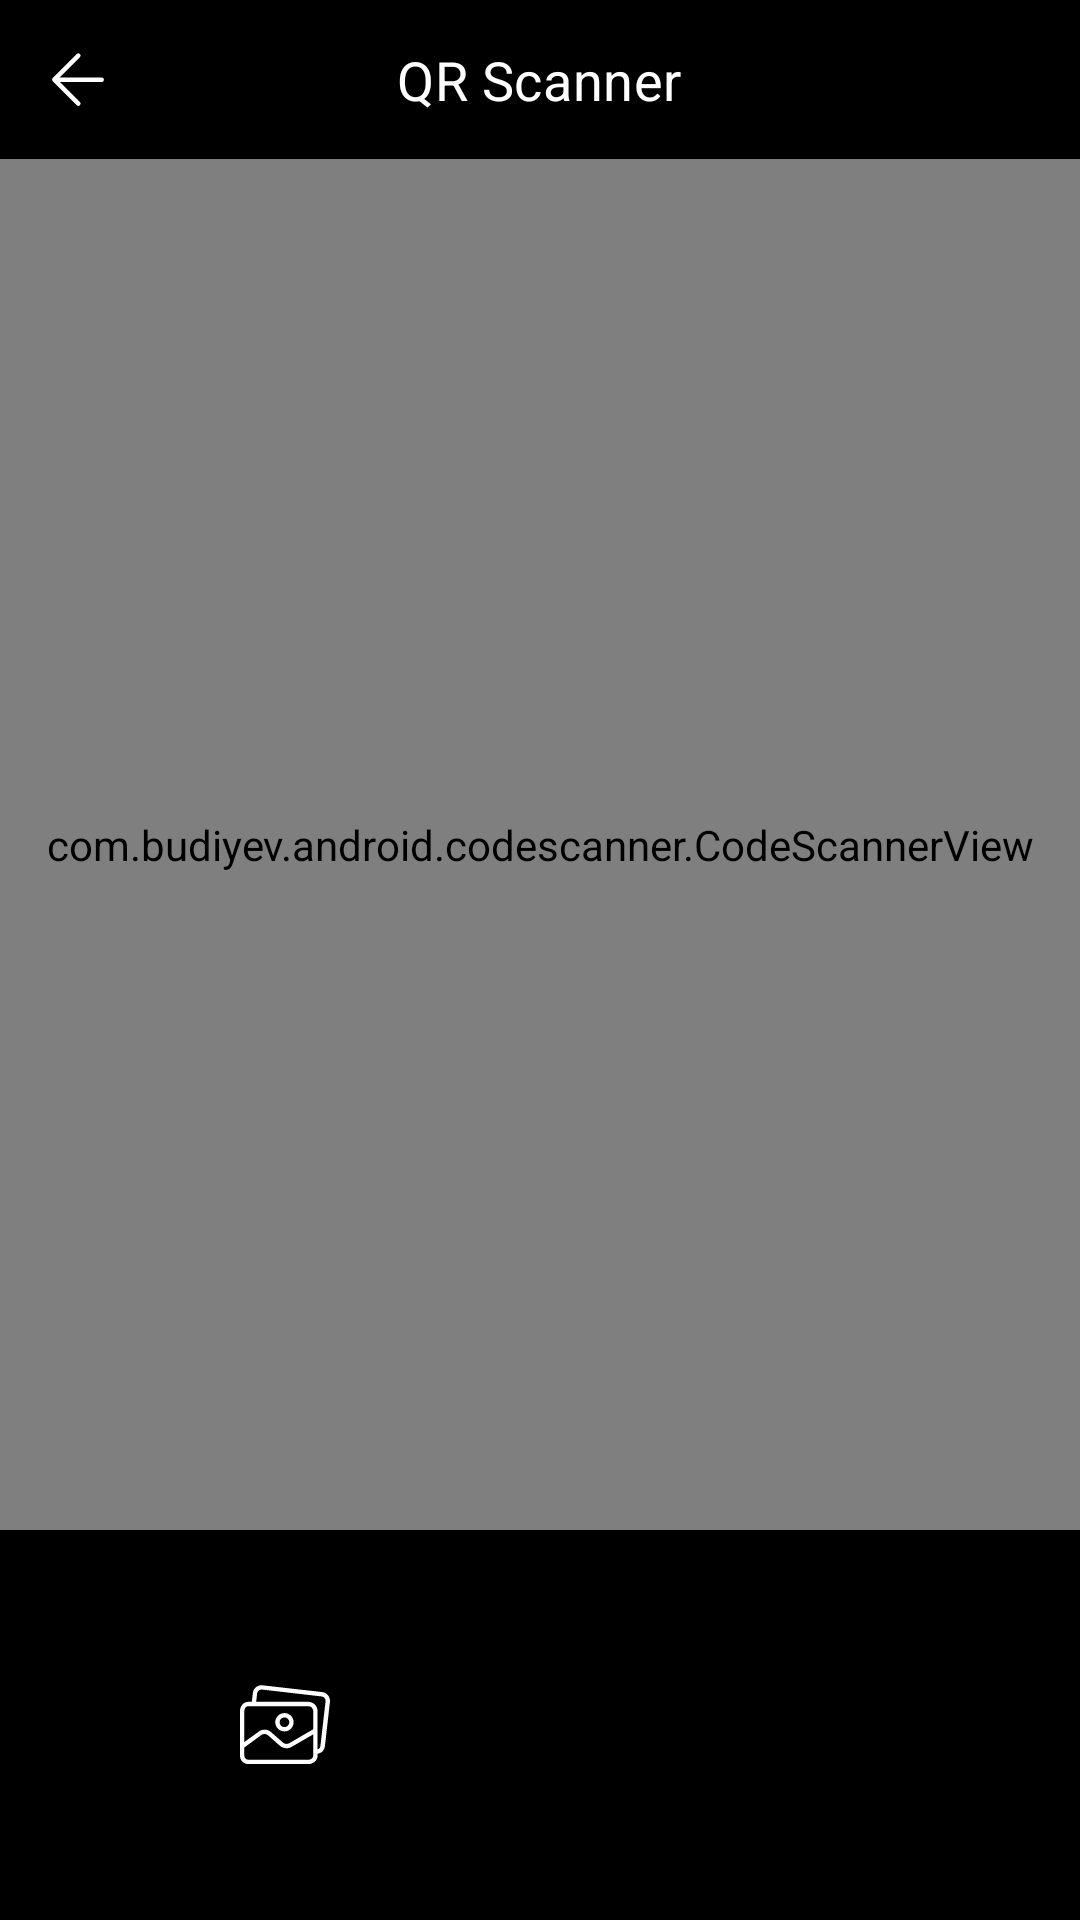

Write the Android layout XML for this screen, with the resource values it uses.
<!-- AndroidManifest.xml: application theme Theme.EDVGeriAl -->
<!-- res/layout/fragment_q_r_scanner.xml -->
<?xml version="1.0" encoding="utf-8"?>
<androidx.appcompat.widget.LinearLayoutCompat xmlns:android="http://schemas.android.com/apk/res/android"
    xmlns:tools="http://schemas.android.com/tools"
    android:layout_width="match_parent"
    android:layout_height="match_parent"
    android:background="@color/black"
    android:orientation="vertical"
    xmlns:app="http://schemas.android.com/apk/res-auto"
    tools:context=".fragment.QRScannerFragment">

    <RelativeLayout
        android:id="@+id/relativeLayout_QRScanner"
        android:layout_width="match_parent"
        app:layout_constraintVertical_weight="2"
        android:layout_height="wrap_content"
        app:layout_constraintTop_toTopOf="parent">

        <ImageButton
            android:id="@+id/arrow_back"
            android:layout_width="wrap_content"
            android:layout_height="wrap_content"
            android:layout_marginStart="17dp"
            android:layout_marginTop="17dp"
            android:layout_marginEnd="17dp"
            android:layout_marginBottom="17dp"
            android:background="@drawable/ic_arrow_back"
            android:backgroundTint="@color/white" />

        <TextView
            android:id="@+id/bonuses"
            android:layout_width="wrap_content"
            android:layout_height="wrap_content"
            android:letterSpacing="0.01"
            android:layout_centerInParent="true"
            android:text="QR Scanner"
            android:textColor="@color/white"
            android:textSize="18sp" />
    </RelativeLayout>

    <com.budiyev.android.codescanner.CodeScannerView
        android:layout_width="match_parent"
        android:layout_height="0dp"
        android:layout_weight="1"
        android:id="@+id/code_scanner"
        app:autoFocusButtonPosition="bottomStart"
        app:flashButtonPosition="bottomEnd"
        app:autoFocusButtonPaddingHorizontal="50dp"
        app:flashButtonPaddingHorizontal="50dp"
        app:autoFocusButtonPaddingVertical="50dp"
        app:autoFocusButtonVisible="false"
        app:flashButtonVisible="false"
        android:background="@color/black"
        app:flashButtonPaddingVertical="50dp"
       >
        <Button
            android:layout_width="match_parent"
            android:layout_height="wrap_content"
            android:id="@+id/enter_fiscal_code"
            android:layout_marginTop="10dp"
            android:layout_marginHorizontal="30dp"
            android:text="Enter fiscal code manually "
            android:textColor="@color/black"
            android:padding="15dp"
            android:backgroundTint="@color/white"
            app:cornerRadius="8dp"
            android:background="@drawable/low_visible_background"/>
    </com.budiyev.android.codescanner.CodeScannerView>

    <RelativeLayout
        android:layout_width="match_parent"
        android:layout_height="130dp"
        >
        <ImageButton
            android:layout_width="wrap_content"
            android:layout_height="wrap_content"
            android:id="@+id/imageButton"
            android:layout_centerVertical="true"
            android:layout_marginStart="80dp"
            android:background="@drawable/ic_gallery"/>

        <ImageButton
            android:layout_width="wrap_content"
            android:layout_height="wrap_content"
            android:id="@+id/flashButton"
            android:layout_centerVertical="true"
            android:layout_alignParentEnd="true"
            android:layout_marginEnd="80dp"
            android:background="@drawable/ic_flash"
            android:backgroundTint="@color/white"/>




    </RelativeLayout>


</androidx.appcompat.widget.LinearLayoutCompat>
<!-- resources referenced by this layout -->
<resources>
  <color name="black">#000000</color>
  <color name="white">#FFFFFF</color>
  <!-- drawable ic_arrow_back (drawable) -->
  <vector xmlns:android="http://schemas.android.com/apk/res/android"
      android:width="18dp"
      android:height="19dp"
      android:viewportWidth="18"
      android:viewportHeight="19">
    <path
        android:pathData="M16.889,9.555H2.476"
        android:strokeWidth="1.5"
        android:fillColor="#00000000"
        android:strokeColor="#474747"
        android:strokeLineCap="round"/>
    <path
        android:pathData="M9.111,1.555L1.111,9.555L9.111,17.555"
        android:strokeLineJoin="round"
        android:strokeWidth="1.5"
        android:fillColor="#00000000"
        android:strokeColor="#474747"
        android:strokeLineCap="round"/>
  </vector>
  <!-- drawable ic_gallery (drawable) -->
  <vector xmlns:android="http://schemas.android.com/apk/res/android"
      android:width="30dp"
      android:height="27dp"
      android:viewportWidth="30"
      android:viewportHeight="27">
    <path
        android:pathData="M14.807,9.688C13.118,9.688 11.747,11.058 11.747,12.748C11.747,14.439 13.117,15.809 14.807,15.809C16.498,15.809 17.868,14.439 17.868,12.748C17.868,11.058 16.498,9.688 14.807,9.688ZM14.807,14.351C13.922,14.351 13.205,13.634 13.205,12.748C13.205,11.863 13.922,11.146 14.807,11.146C15.693,11.146 16.41,11.863 16.41,12.748C16.41,13.634 15.693,14.351 14.807,14.351Z"
        android:fillColor="#ffffff"/>
    <path
        android:pathData="M27.397,2.694L7.506,0.435C6.734,0.325 5.951,0.551 5.356,1.054C4.761,1.516 4.38,2.2 4.3,2.949L3.936,5.936H2.806C1.203,5.936 0.001,7.357 0.001,8.96V23.86C-0.039,25.388 1.167,26.66 2.696,26.701C2.732,26.702 2.769,26.702 2.806,26.701H22.806C24.409,26.701 25.867,25.463 25.867,23.86V23.277C26.364,23.181 26.835,22.982 27.251,22.694C27.841,22.197 28.219,21.493 28.307,20.727L29.983,5.936C30.154,4.329 29.001,2.884 27.397,2.694ZM24.409,23.86C24.409,24.661 23.608,25.244 22.806,25.244H2.806C2.082,25.265 1.478,24.696 1.457,23.972C1.456,23.934 1.456,23.897 1.458,23.86V21.164L7.105,17.011C7.783,16.49 8.739,16.536 9.364,17.12L13.335,20.618C13.938,21.124 14.697,21.407 15.484,21.419C16.1,21.427 16.705,21.263 17.233,20.945L24.409,16.792V23.86H24.409ZM24.409,15.08L16.468,19.707C15.785,20.111 14.922,20.038 14.318,19.525L10.311,15.991C9.162,15.004 7.484,14.943 6.267,15.845L1.458,19.342V8.96C1.458,8.158 2.005,7.393 2.806,7.393H22.806C23.663,7.429 24.354,8.105 24.409,8.96V15.08ZM28.527,5.739C28.527,5.744 28.527,5.749 28.526,5.754L26.814,20.545C26.817,20.928 26.642,21.291 26.34,21.528C26.194,21.674 25.867,21.747 25.867,21.82V8.96C25.809,7.3 24.466,5.974 22.806,5.936H5.393L5.721,3.094C5.792,2.727 5.984,2.393 6.267,2.147C6.587,1.926 6.973,1.823 7.36,1.856L27.215,4.151C28.016,4.227 28.604,4.938 28.527,5.739Z"
        android:fillColor="#ffffff"/>
  </vector>
  <!-- drawable low_visible_background (drawable) -->
  <?xml version="1.0" encoding="utf-8"?>
  <shape xmlns:android="http://schemas.android.com/apk/res/android">
      <solid android:color="#33FFFFFF"/>
      <gradient android:centerColor="@color/white" android:endColor="@color/white" android:startColor="@color/white"/>
  </shape>
  <style name="Theme.EDVGeriAl" parent="Theme.MaterialComponents.DayNight.NoActionBar">
          
          <item name="colorPrimary">@color/orange</item>
          <item name="colorPrimaryVariant">@color/broken_white</item>
          <item name="colorOnPrimary">@color/black</item>
          
          <item name="colorSecondary">@color/black</item>
          <item name="colorSecondaryVariant">@color/black</item>
          <item name="colorOnSecondary">@color/black</item>
          
          <item name="android:statusBarColor">@color/white</item>
          <item name="android:windowLightStatusBar" tools:targetApi="m">true</item>
      </style>
  <color name="orange">#FAA61A</color>
  <color name="broken_white">#F5F5F5</color>
</resources>
